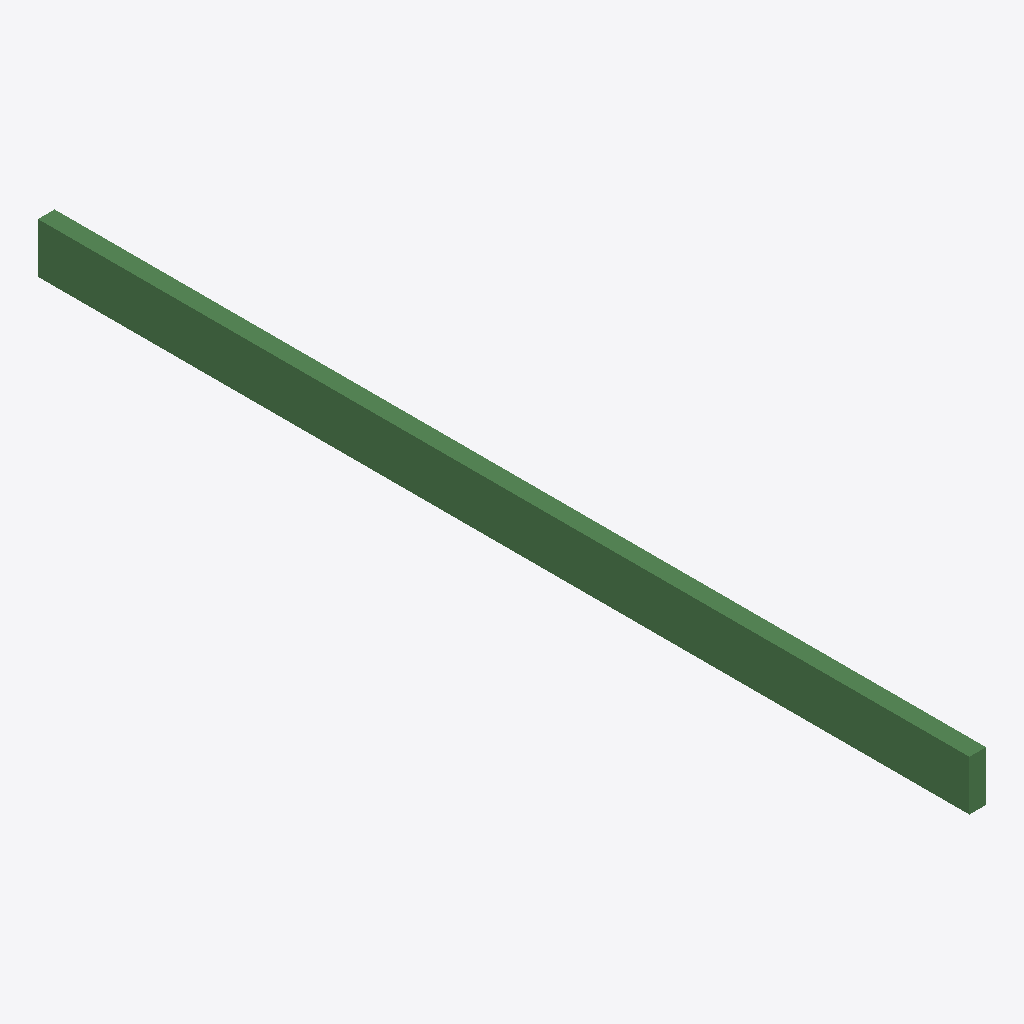
Isometric view of an IFC building model (IFC-SPF (STEP), schema IFC2X3, length unit metre), seen from the south-west, elements coloured by IFC class: 1 beam (green).
Extent 50.0 m × 2793.5 m × 150.0 m (x, y, z). Storeys (1): Default Building Storey at 0.00 m. Elements (1): 1 IfcBeam.

HEADER;
FILE_DESCRIPTION(('ViewDefinition [CoordinationView]'),'2;1');
FILE_NAME('/Users/macbook/Desktop/BIM/data/rst_basic/IfcBeam344.ifc','2018-08-31T04:44:08-0400',('Unknown Author','info@ifctoolsproject.com'),('Unknown Organization'),'IFC Tools Project - IFC2x3 Java Toolbox','IFC2x3 Java Toolbox 2.0','Unknown Authorizer');
FILE_SCHEMA(('IFC2X3'));
ENDSEC;
DATA;
#55=IFCPROJECT('2MM06QsPjDnugitQnfEvIB',#47,'Default Project','Description of Default Project',$,$,$,(#50),#54);
#57=IFCBUILDING('3ayGI1xBHDwQOxnOCOY6k8',#47,'Default Building','Description',$,#56,$,$,.ELEMENT.,$,$,$);
#58=IFCBUILDINGSTOREY('1ineGcgnr8nR$vMRXsDBrP',#47,'Default Building Storey','Description',$,#56,$,$,.ELEMENT.,$);
#1=IFCBEAM('3W8RUf7bT2Z8VRZWXpDssL',#2,'Rectangular(Timber)-Beam:Timber_50 x150 _ContentGenerator:1417436',$,'Rectangular(Timber)-Beam:Timber_50 x150 _ContentGenerator:1160690',#3,#4,'1417436');
ENDSEC;
